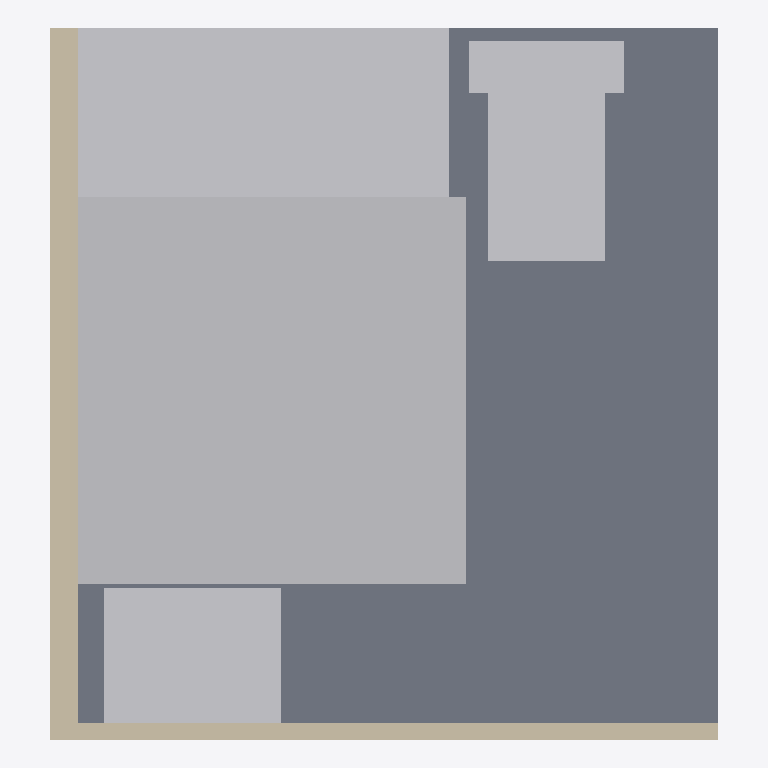
Plan cut of the same IFC building model at storey 'EG' (level 0.00 m, cut at 1.40 m), seen from above with north up, elements coloured by IFC class: 5 other elements (light grey), 2 walls (beige), 1 slab (grey). Cut surfaces are drawn darker.
Extent 2.1 m × 2.2 m × 2.6 m (x, y, z). Storeys (1): EG at 0.00 m. Elements (8): 5 IfcBuildingElementProxy, 2 IfcWall, 1 IfcSlab.

HEADER;
FILE_DESCRIPTION(('ViewDefinition[DesignTransferView]'),'2;1');
FILE_NAME('/dev/null','2026-09-23T07:58:45+02:00',(''),(''),'IfcOpenShell 0.8.5','IfcOpenShell 0.8.5','Nobody');
FILE_SCHEMA(('IFC4'));
ENDSEC;
DATA;
#6=IFCPROJECT('1bydub6S10NvolVHxXB_iF',#5,'movement-clearance-01',$,$,$,$,(#15),#10);
#18=IFCSITE('0rVpW1qdX8i9N$a6dsTu8Z',#17,'Site',$,$,#29,$,$,$,$,$,$,$,$);
#20=IFCBUILDING('09YaNwXNT1d9wgS2xxEWme',#19,'Building',$,$,#34,$,$,$,$,$,$);
#36=IFCBUILDINGSTOREY('2JC3yWOaP7FOg8wTwI5810',#35,'EG',$,$,#43,$,$,$,0.0);
#45=IFCSLAB('3iincI45jCcxLOooN8Hoom',#44,'Bodenplatte',$,$,#52,#67,$,.FLOOR.);
#215=IFCBUILDINGELEMENTPROXY('3r9DZjcYrCrv0aT6JBcymb',#214,'Wendefläche',$,'Bewegungsfläche',#220,#235,$,.USERDEFINED.);
#149=IFCBUILDINGELEMENTPROXY('0bU49QxZz9wPb8EVNe1li6',#148,'Dusche',$,$,#154,#169,$,.USERDEFINED.);
#127=IFCBUILDINGELEMENTPROXY('19dPOZgVbCDvBeW1LEm9f7',#126,'Waschbecken',$,$,#132,#147,$,.USERDEFINED.);
#193=IFCBUILDINGELEMENTPROXY('3MLXJ69fv3nwvpkdk2TPkc',#192,'WC',$,$,#198,#213,$,.USERDEFINED.);
#105=IFCWALL('2wS_bJNQrC9OvsUpplysO9',#104,'Seitenwand-Links',$,$,#110,#125,$,.PARTITIONING.);
#83=IFCWALL('1ydvqB5VH8JPOr$fbGJ1Bm',#82,'Rueckwand',$,$,#88,#103,$,.PARTITIONING.);
#171=IFCBUILDINGELEMENTPROXY('136nvIqTPFXOZPZGUnkFng',#170,'WC-Spuelkasten',$,$,#176,#191,$,.USERDEFINED.);
ENDSEC;
